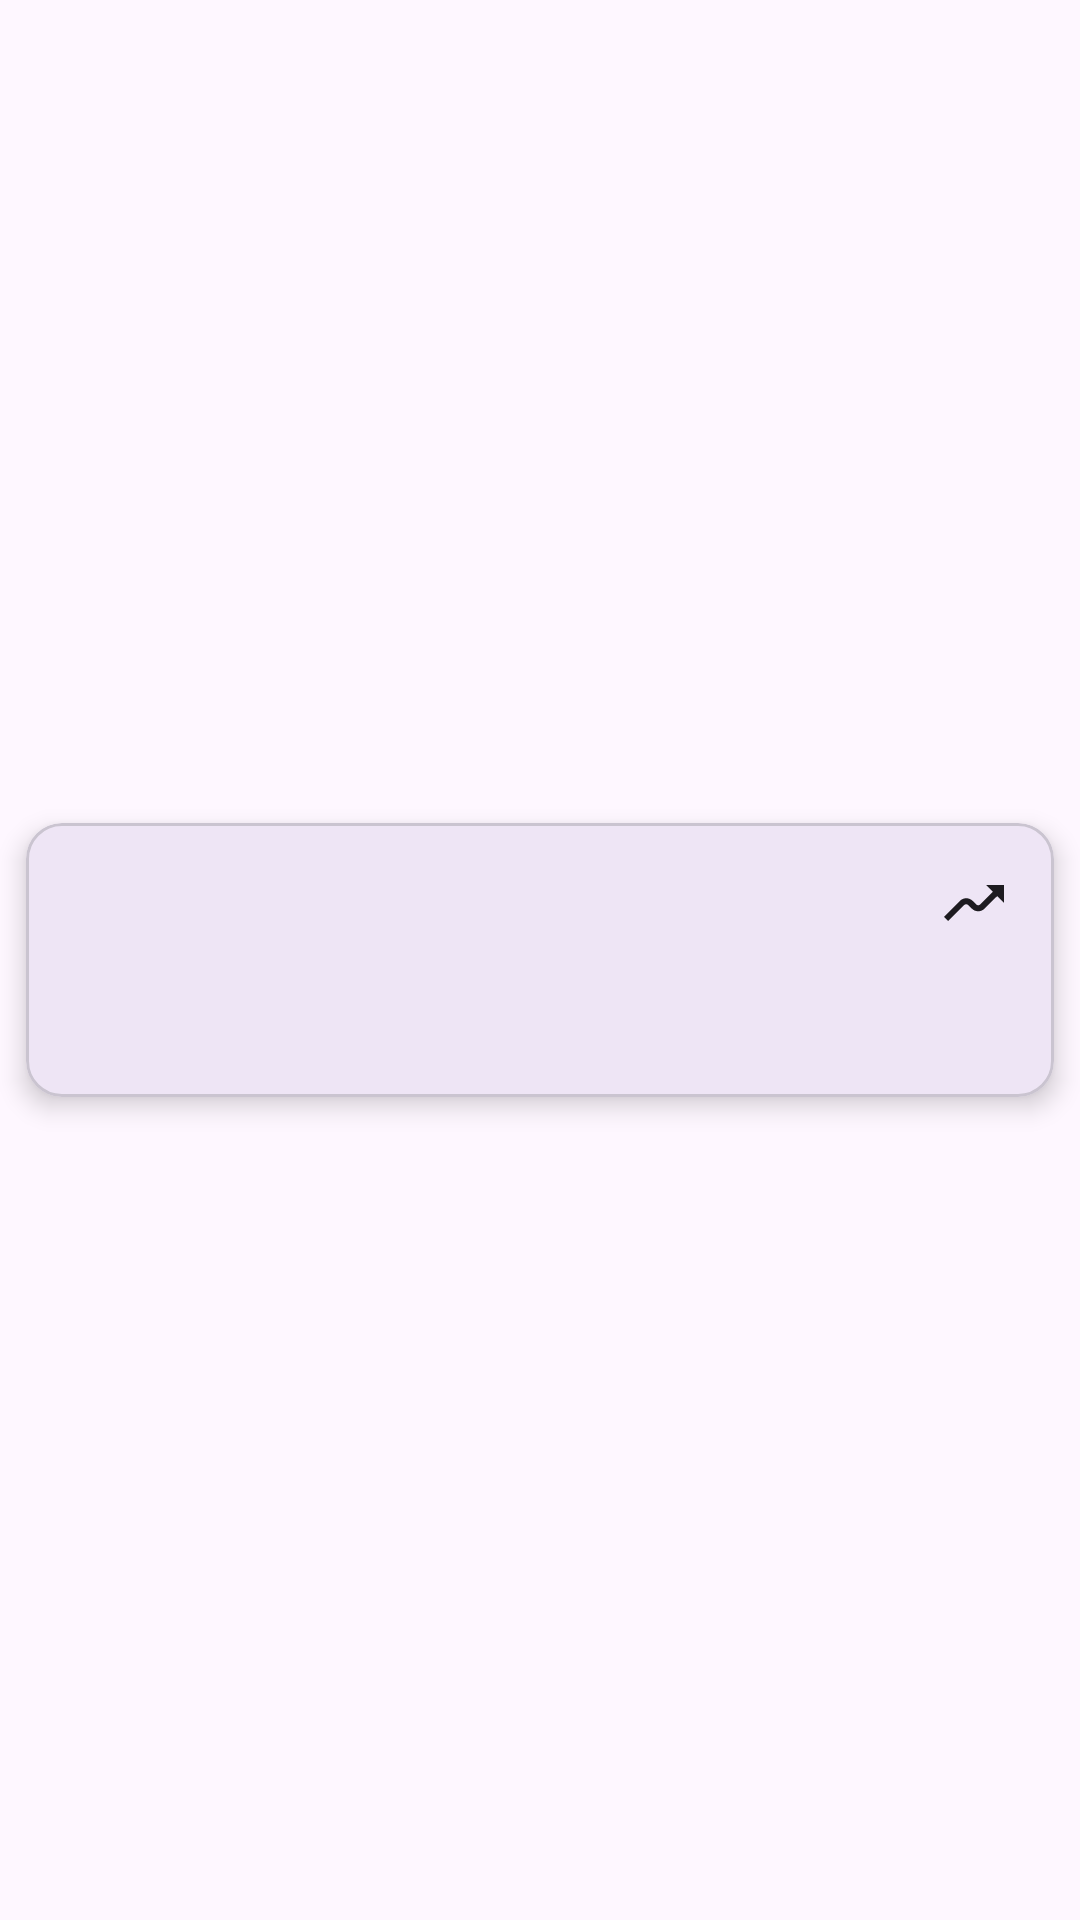

Write the Android layout XML for this screen, with the resource values it uses.
<!-- AndroidManifest.xml: application theme Theme.DigestER -->
<!-- res/layout/recycler_view_item.xml -->
<?xml version="1.0" encoding="utf-8"?>
<androidx.constraintlayout.widget.ConstraintLayout xmlns:android="http://schemas.android.com/apk/res/android"
    xmlns:app="http://schemas.android.com/apk/res-auto"
    xmlns:tools="http://schemas.android.com/tools"
    android:layout_width="match_parent"
    android:layout_height="wrap_content">

    <com.google.android.material.card.MaterialCardView
        android:id="@+id/forumCardView"
        android:layout_width="0dp"
        android:layout_height="wrap_content"
        app:cardElevation="5dp"
        app:cardUseCompatPadding="true"
        app:layout_constraintBottom_toBottomOf="parent"
        app:layout_constraintEnd_toEndOf="parent"
        app:layout_constraintStart_toStartOf="parent"
        app:layout_constraintTop_toTopOf="parent"
        app:layout_constraintWidth_max="@dimen/card_view_max_width">

        <androidx.constraintlayout.widget.ConstraintLayout
            android:layout_width="match_parent"
            android:layout_height="wrap_content"
            android:orientation="horizontal"
            android:padding="@dimen/content_padding">

            <ImageView
                android:id="@+id/forumIcon"
                android:layout_width="@dimen/card_view_icon_size"
                android:layout_height="@dimen/card_view_icon_size"
                android:contentDescription="@string/forum_icon"
                app:layout_constraintBottom_toBottomOf="parent"
                app:layout_constraintStart_toStartOf="parent"
                app:layout_constraintTop_toTopOf="parent" />

            <LinearLayout
                android:id="@+id/linearLayout"
                android:layout_width="0dp"
                android:layout_height="wrap_content"
                android:layout_gravity="center_vertical"
                android:orientation="vertical"
                android:padding="@dimen/content_padding"
                app:layout_constraintBottom_toBottomOf="parent"
                app:layout_constraintEnd_toStartOf="@+id/forumRoute"
                app:layout_constraintStart_toEndOf="@+id/forumIcon"
                app:layout_constraintTop_toTopOf="parent">

                <TextView
                    android:id="@+id/forumTitle"
                    android:layout_width="match_parent"
                    android:layout_height="wrap_content"
                    android:textSize="@dimen/card_view_title_size"
                    android:textStyle="bold" />

                <TextView
                    android:id="@+id/forumSubtitle"
                    android:layout_width="match_parent"
                    android:layout_height="wrap_content"
                    android:textSize="@dimen/card_view_subtitle_size" />

            </LinearLayout>

            <ImageView
                android:id="@+id/forumRoute"
                android:layout_width="wrap_content"
                android:layout_height="wrap_content"
                android:contentDescription="@string/forum_open_link"
                android:padding="5dp"
                android:src="@drawable/ic_route"
                app:layout_constraintEnd_toEndOf="parent"
                app:layout_constraintTop_toTopOf="parent" />

        </androidx.constraintlayout.widget.ConstraintLayout>

    </com.google.android.material.card.MaterialCardView>


</androidx.constraintlayout.widget.ConstraintLayout>
<!-- resources referenced by this layout -->
<resources>
  <dimen name="card_view_icon_size">72dp</dimen>
  <dimen name="card_view_max_width">384dp</dimen>
  <dimen name="card_view_subtitle_size">14sp</dimen>
  <dimen name="card_view_title_size">18sp</dimen>
  <dimen name="content_padding">10dp</dimen>
  <!-- drawable ic_route (drawable) -->
  <vector xmlns:android="http://schemas.android.com/apk/res/android"
      xmlns:tools="http://schemas.android.com/tools"
      android:width="24dp"
      android:height="24dp"
      android:tint="?attr/colorOnSurface"
      android:viewportWidth="24"
      android:viewportHeight="24"
      tools:ignore="VectorRaster">
      <path
          android:fillColor="@android:color/white"
          android:pathData="M19.71,9.71L22,12V6h-6l2.29,2.29l-4.17,4.17c-0.39,0.39 -1.02,0.39 -1.41,0l-1.17,-1.17c-1.17,-1.17 -3.07,-1.17 -4.24,0L2,16.59L3.41,18l5.29,-5.29c0.39,-0.39 1.02,-0.39 1.41,0l1.17,1.17c1.17,1.17 3.07,1.17 4.24,0L19.71,9.71z"
          tools:ignore="VectorRaster" />
  </vector>
  <style name="Theme.DigestER" parent="Theme.Material3.DayNight">
          <item name="android:windowLightStatusBar" tools:targetApi="m">false</item>
          <item name="android:statusBarColor" tools:targetApi="lollipop">#000</item>
      </style>
</resources>
